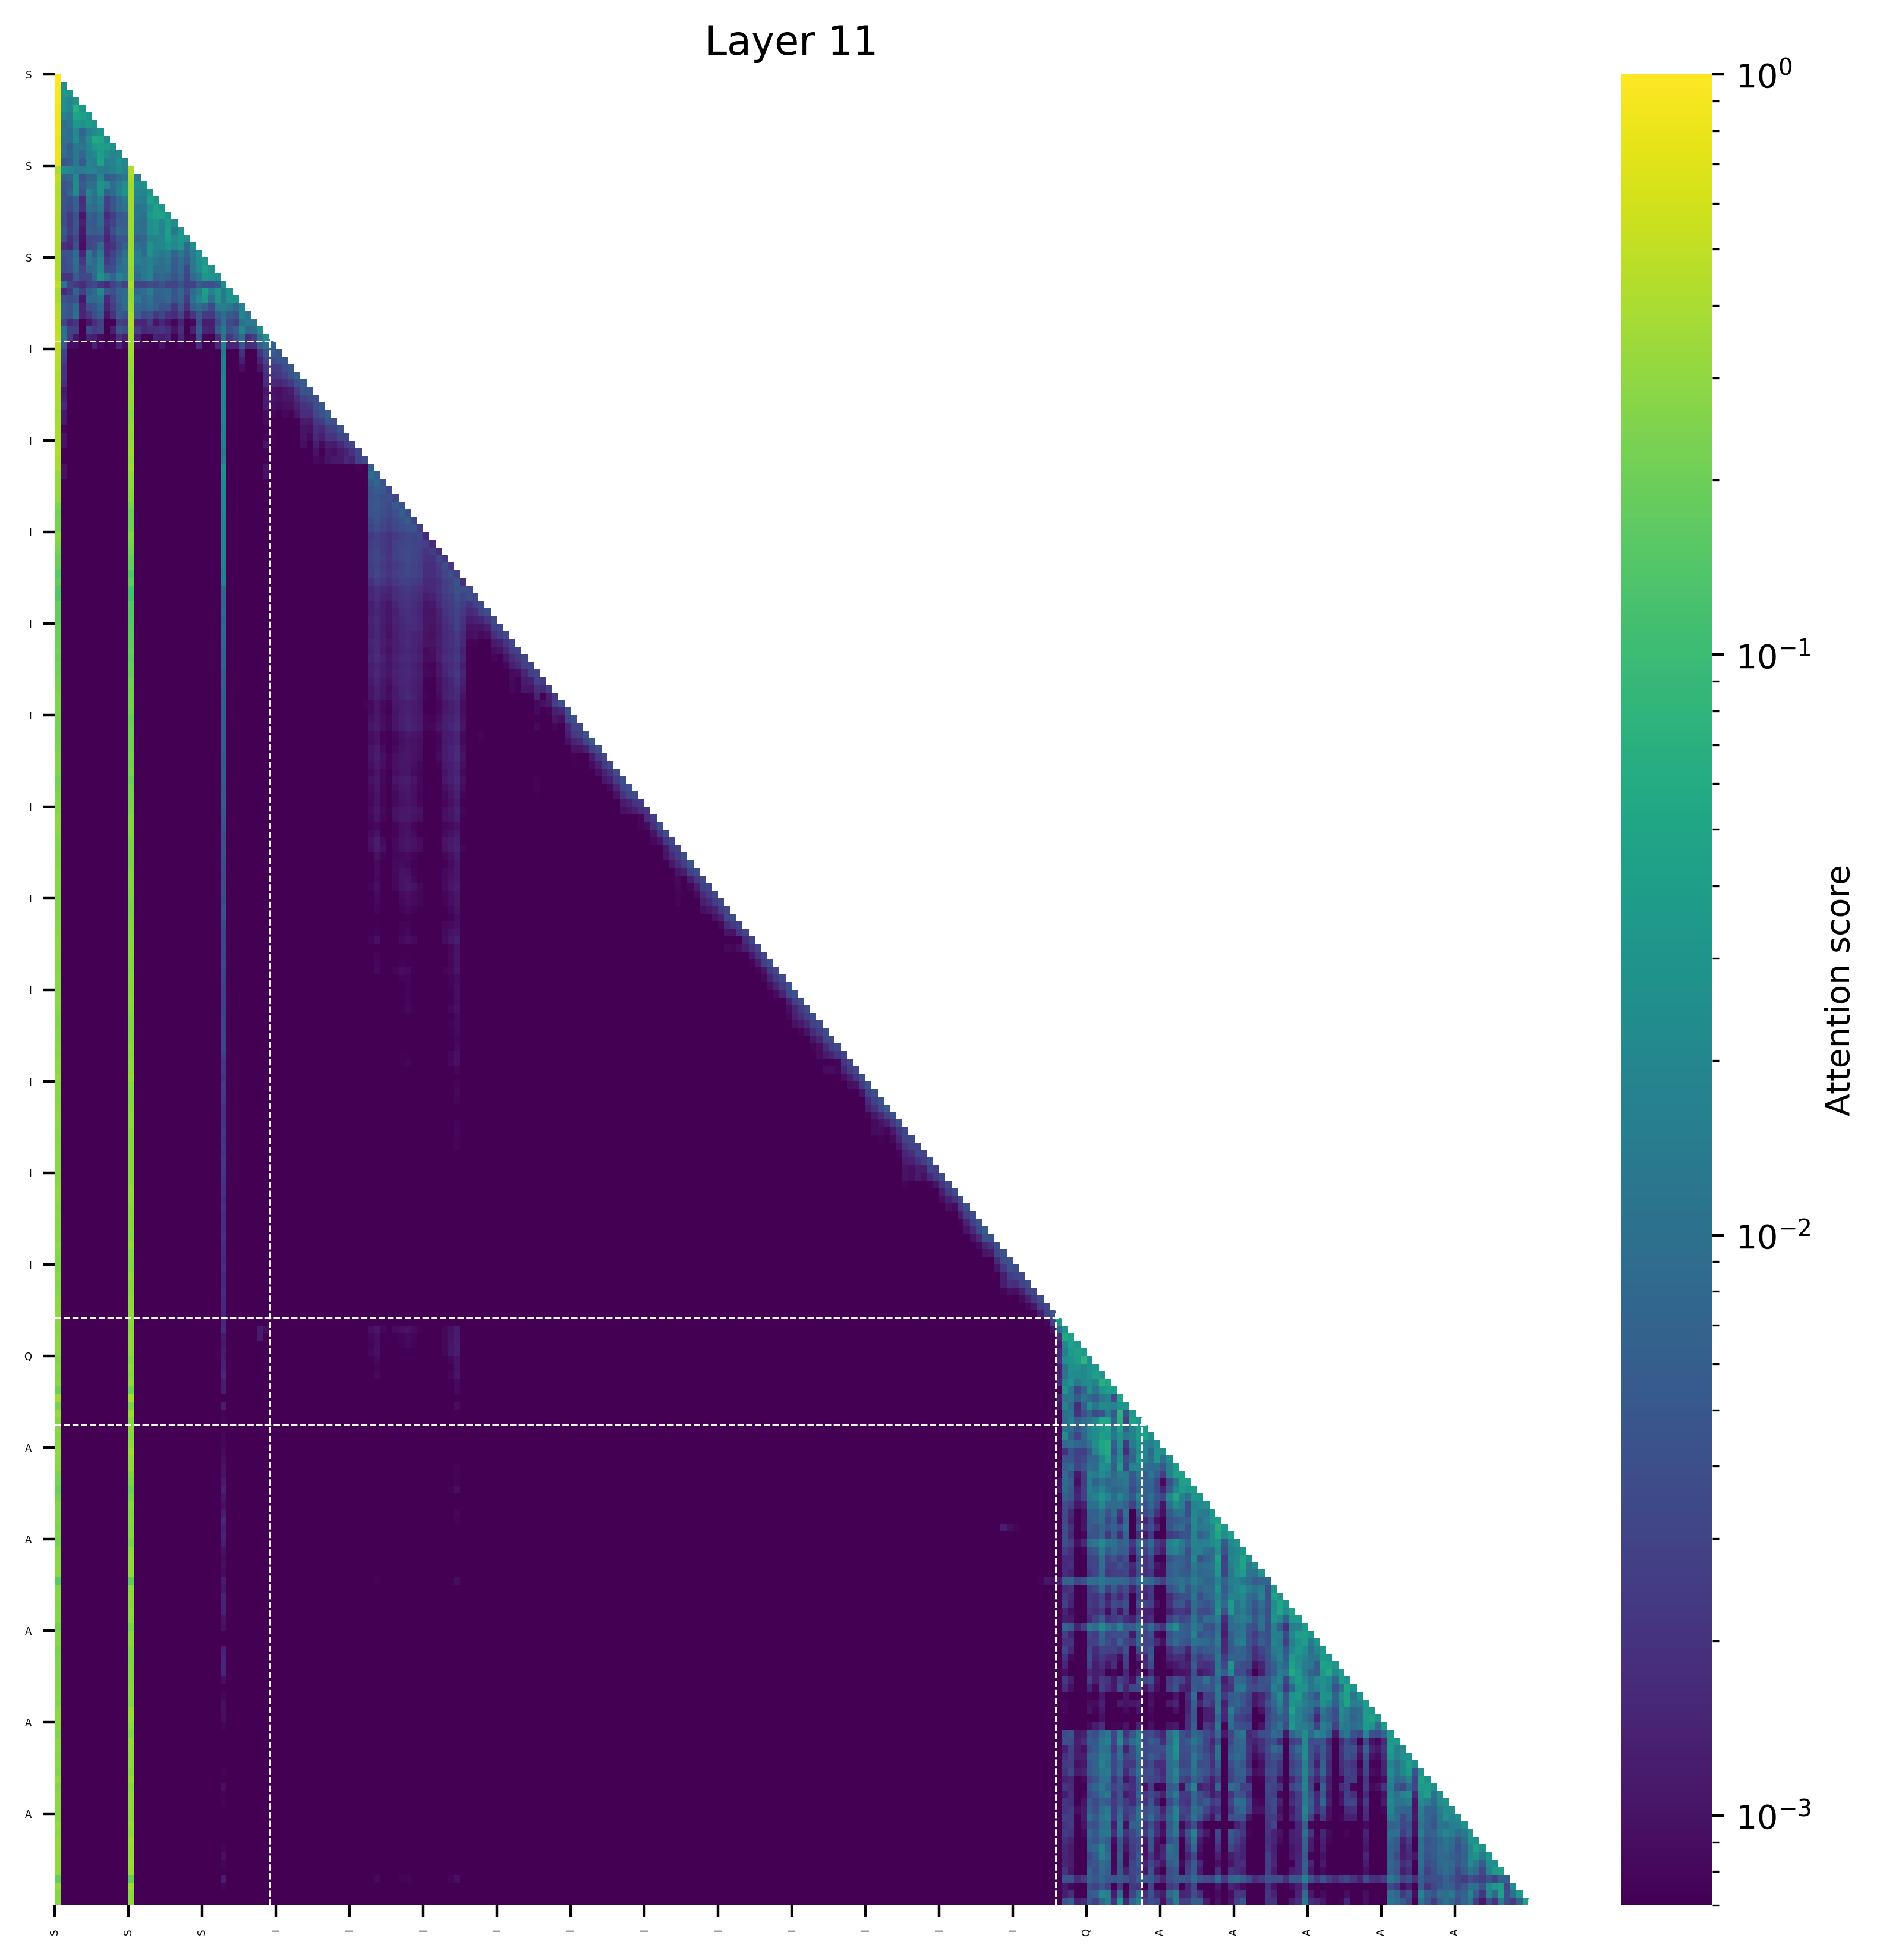

The data file committed next to this chart (first rows):
(0, 1.0), (164, 0.0), (151, 0.0), (163, 0.0), (162, 0.0), (161, 0.0), (160, 0.0), (159, 0.0), (158, 0.0), (152, 0.0)
(0, 0.9774932861328125), (1, 0.022513315081596375), (158, 0.0), (164, 0.0), (159, 0.0), (160, 0.0), (163, 0.0), (151, 0.0), (161, 0.0), (162, 0.0)
(0, 0.9367752075195312), (1, 0.03305742144584656), (2, 0.030141055583953857), (158, 0.0), (164, 0.0), (159, 0.0), (160, 0.0), (163, 0.0), (151, 0.0), (161, 0.0)
(0, 0.9283599853515625), (3, 0.028772562742233276), (1, 0.02574552595615387), (2, 0.017092198133468628), (158, 0.0), (164, 0.0), (159, 0.0), (160, 0.0), (163, 0.0), (151, 0.0)
(0, 0.8546981811523438), (3, 0.06857654452323914), (4, 0.03216037154197693), (1, 0.025181293487548828), (2, 0.019392162561416626), (159, 0.0), (165, 0.0), (160, 0.0), (161, 0.0), (164, 0.0)
(0, 0.8444747924804688), (3, 0.049077898263931274), (4, 0.045221444219350815), (5, 0.03139135241508484), (1, 0.016319483518600464), (2, 0.01351853832602501), (165, 0.0), (161, 0.0), (160, 0.0), (159, 0.0)
(0, 0.85650634765625), (5, 0.03467351943254471), (3, 0.032230641692876816), (6, 0.028112348169088364), (4, 0.026963040232658386), (2, 0.012088347226381302), (1, 0.009371120482683182), (161, 0.0), (162, 0.0), (163, 0.0)
(0, 0.884521484375), (7, 0.02928084135055542), (6, 0.022418633103370667), (3, 0.02058453857898712), (5, 0.014942124485969543), (1, 0.011462360620498657), (2, 0.009132087230682373), (4, 0.007645159959793091), (163, 0.0), (160, 0.0)
(0, 0.78790283203125), (6, 0.058416321873664856), (7, 0.05200374126434326), (3, 0.024487167596817017), (5, 0.023648522794246674), (8, 0.023482002317905426), (1, 0.010509297251701355), (4, 0.009795233607292175), (2, 0.009777754545211792), (164, 0.0)
(0, 0.8010711669921875), (7, 0.04125161096453667), (8, 0.03784804791212082), (6, 0.034783706068992615), (9, 0.02730826660990715), (5, 0.01846458949148655), (3, 0.012338288128376007), (4, 0.012334644794464111), (1, 0.008837640285491943), (2, 0.0057703182101249695)
(0, 0.8216705322265625), (7, 0.03894374892115593), (8, 0.024028798565268517), (6, 0.02156105823814869), (10, 0.020967770367860794), (9, 0.018411356955766678), (5, 0.016715070232748985), (3, 0.012745777145028114), (1, 0.010229326784610748), (4, 0.008022459223866463)
(0, 0.8164749145507812), (7, 0.043266668915748596), (10, 0.0287014152854681), (11, 0.017781822010874748), (5, 0.017642732709646225), (9, 0.016134168952703476), (8, 0.015602489933371544), (6, 0.014840871095657349), (3, 0.013058658689260483), (2, 0.005965530872344971)
(12, 0.41383934020996094), (0, 0.3973369598388672), (1, 0.022683709859848022), (10, 0.021923601627349854), (2, 0.018749207258224487), (11, 0.017914235591888428), (6, 0.017563819885253906), (5, 0.01700642704963684), (9, 0.016378849744796753), (3, 0.014958366751670837)
(0, 0.48072052001953125), (12, 0.3982048034667969), (7, 0.019459187984466553), (3, 0.019451752305030823), (13, 0.014662079513072968), (11, 0.012121476233005524), (10, 0.009861879050731659), (6, 0.007749207317829132), (2, 0.00749487429857254), (5, 0.007263273000717163)
(0, 0.4412689208984375), (12, 0.3487052917480469), (7, 0.030137479305267334), (14, 0.026410505175590515), (13, 0.026393786072731018), (11, 0.02409757673740387), (3, 0.02325153350830078), (8, 0.020719408988952637), (10, 0.015201188623905182), (6, 0.009561900049448013)
(0, 0.42276763916015625), (12, 0.3503875732421875), (15, 0.03102126717567444), (11, 0.028782397508621216), (7, 0.02739575505256653), (3, 0.023485302925109863), (13, 0.020602822303771973), (5, 0.019232500344514847), (14, 0.01839280128479004), (10, 0.01599915325641632)
(0, 0.45015716552734375), (12, 0.3595771789550781), (15, 0.04175640642642975), (16, 0.03186553716659546), (13, 0.016154341399669647), (7, 0.015693172812461853), (14, 0.014985278248786926), (5, 0.014563962817192078), (11, 0.012779384851455688), (6, 0.009568266570568085)
(0, 0.4397621154785156), (12, 0.35968780517578125), (16, 0.04501470923423767), (17, 0.030599474906921387), (15, 0.02579858899116516), (7, 0.013364583253860474), (14, 0.012928009033203125), (13, 0.011997394263744354), (11, 0.010297402739524841), (5, 0.009344460442662239)
(0, 0.4332695007324219), (12, 0.3473243713378906), (17, 0.043387994170188904), (16, 0.04215921834111214), (15, 0.03435780480504036), (18, 0.029491394758224487), (13, 0.012514030560851097), (14, 0.010233856737613678), (7, 0.008320873603224754), (5, 0.0067416466772556305)
(0, 0.438934326171875), (12, 0.3569297790527344), (18, 0.03728999197483063), (16, 0.030709311366081238), (15, 0.023951195180416107), (19, 0.023066401481628418), (17, 0.019587740302085876), (13, 0.010620180517435074), (14, 0.009745411574840546), (7, 0.00870930403470993)
(0, 0.42943572998046875), (12, 0.34442710876464844), (18, 0.040313005447387695), (20, 0.029566049575805664), (16, 0.028983205556869507), (15, 0.024130627512931824), (17, 0.017653942108154297), (19, 0.012840569019317627), (13, 0.010660029947757721), (14, 0.009478390216827393)
(0, 0.42765045166015625), (12, 0.3492889404296875), (18, 0.037559717893600464), (20, 0.03305676579475403), (21, 0.026380762457847595), (19, 0.022106900811195374), (17, 0.019618406891822815), (16, 0.017871901392936707), (15, 0.017762042582035065), (14, 0.0074964165687561035)
(0, 0.42234230041503906), (12, 0.34382057189941406), (20, 0.029792919754981995), (18, 0.028103604912757874), (15, 0.02745683491230011), (22, 0.023484185338020325), (17, 0.02045997977256775), (19, 0.020288214087486267), (16, 0.01884743571281433), (13, 0.009473558515310287)
(0, 0.4261016845703125), (12, 0.3433036804199219), (15, 0.02562110871076584), (23, 0.02499811351299286), (18, 0.0158068910241127), (22, 0.015522532165050507), (16, 0.014660388231277466), (13, 0.014318112283945084), (7, 0.013577405363321304), (5, 0.013290993869304657)
(0, 0.4087562561035156), (12, 0.3333625793457031), (24, 0.03346019983291626), (23, 0.026161745190620422), (7, 0.017257869243621826), (15, 0.01659844070672989), (13, 0.015641793608665466), (22, 0.01346920058131218), (16, 0.013227015733718872), (18, 0.01288112998008728)
(0, 0.4002819061279297), (12, 0.3219146728515625), (24, 0.044033437967300415), (25, 0.026974931359291077), (23, 0.022602371871471405), (7, 0.020394235849380493), (15, 0.017366982996463776), (14, 0.012436792254447937), (22, 0.012431629002094269), (13, 0.011494316160678864)
(0, 0.39733123779296875), (12, 0.3128242492675781), (24, 0.032923147082328796), (25, 0.029551660642027855), (7, 0.028541482985019684), (26, 0.025493338704109192), (15, 0.018010975793004036), (10, 0.01698954589664936), (8, 0.013545073568820953), (14, 0.013251958414912224)
(0, 0.48397064208984375), (12, 0.3997344970703125), (27, 0.02393794059753418), (1, 0.011073797941207886), (26, 0.005695760250091553), (23, 0.00530262291431427), (20, 0.004499509930610657), (10, 0.004442766308784485), (17, 0.004306092858314514), (24, 0.00418679416179657)
(0, 0.39159393310546875), (12, 0.31449317932128906), (24, 0.040592215955257416), (26, 0.03063075616955757), (28, 0.0275376345962286), (7, 0.02026042900979519), (25, 0.016943052411079407), (15, 0.014622299000620842), (23, 0.013858625665307045), (27, 0.013238787651062012)
(0, 0.39513206481933594), (12, 0.3152751922607422), (24, 0.03164202719926834), (28, 0.027134805917739868), (26, 0.026508115231990814), (29, 0.025426805019378662), (23, 0.019709035754203796), (27, 0.012114137411117554), (7, 0.011994577944278717), (13, 0.01194727048277855)
(0, 0.4463043212890625), (12, 0.3578948974609375), (30, 0.017336800694465637), (27, 0.014673396944999695), (26, 0.013809144496917725), (28, 0.012641727924346924), (23, 0.009255453944206238), (11, 0.008737068623304367), (3, 0.00854763388633728), (15, 0.008315518498420715)
(0, 0.47373199462890625), (12, 0.3862457275390625), (30, 0.018683046102523804), (31, 0.01204255223274231), (3, 0.009415149688720703), (27, 0.009212851524353027), (13, 0.006200652569532394), (7, 0.005908409133553505), (26, 0.005715548992156982), (10, 0.0056952740997076035)
(0, 0.5044784545898438), (12, 0.40152740478515625), (31, 0.013511382043361664), (32, 0.012790068984031677), (30, 0.010026952251791954), (27, 0.008985146880149841), (23, 0.004182305186986923), (26, 0.003786936402320862), (28, 0.0035603120923042297), (1, 0.003013812005519867)
(0, 0.479888916015625), (12, 0.37052154541015625), (33, 0.024943843483924866), (30, 0.018523618578910828), (27, 0.013072401285171509), (1, 0.009468019008636475), (32, 0.009236663579940796), (31, 0.008188128471374512), (26, 0.006010463461279869), (29, 0.005793467164039612)
(0, 0.5052947998046875), (12, 0.3891868591308594), (34, 0.024951457977294922), (1, 0.011119864881038666), (33, 0.010605253279209137), (27, 0.010375723242759705), (30, 0.00902123749256134), (29, 0.004455873742699623), (23, 0.00366954505443573), (32, 0.002674659714102745)
(0, 0.47444939613342285), (12, 0.36441993713378906), (27, 0.015222745016217232), (34, 0.009143447503447533), (33, 0.00620522303506732), (1, 0.005865825340151787), (35, 0.005835527554154396), (30, 0.004593587946146727), (32, 0.001923415344208479), (23, 0.0017268361989408731)
(0, 0.46605128049850464), (12, 0.35125505924224854), (27, 0.013093773275613785), (35, 0.005129129625856876), (34, 0.004211463499814272), (36, 0.004178157541900873), (1, 0.002958334283903241), (33, 0.002153273206204176), (30, 0.001900802948512137), (32, 0.0006967185763642192)
(0, 0.43471091985702515), (12, 0.3292694091796875), (27, 0.015839194878935814), (37, 0.0047368197701871395), (36, 0.00426554586738348), (35, 0.0037973965518176556), (34, 0.0031109193805605173), (1, 0.002548124408349395), (33, 0.0014552896609529853), (30, 0.0013148605357855558)
(0, 0.43063652515411377), (12, 0.325187623500824), (27, 0.01576692797243595), (38, 0.00480081420391798), (37, 0.003816298907622695), (36, 0.0024997135624289513), (35, 0.002471672836691141), (34, 0.002058082027360797), (1, 0.0020182044245302677), (33, 0.0010000704787671566)
(0, 0.3945322036743164), (12, 0.29437434673309326), (27, 0.01702265813946724), (39, 0.0062287780456244946), (38, 0.004332276992499828), (37, 0.0029736454598605633), (36, 0.0022170506417751312), (35, 0.00210036663338542), (1, 0.0020295274443924427), (34, 0.001741321524605155)
(0, 0.40810972452163696), (12, 0.3002934455871582), (27, 0.01876920461654663), (40, 0.005415431223809719), (39, 0.00398058257997036), (38, 0.0022177693899720907), (1, 0.0018297217320650816), (37, 0.0018132710829377174), (34, 0.001775955781340599), (35, 0.0016009523533284664)
(0, 0.4114440977573395), (12, 0.3082108795642853), (27, 0.01893932744860649), (41, 0.0048294649459421635), (40, 0.004496073350310326), (39, 0.0024665663950145245), (38, 0.0012607581447809935), (1, 0.0011177404085174203), (34, 0.0010555756743997335), (37, 0.0010511217406019568)
(0, 0.40968456864356995), (12, 0.3098078668117523), (27, 0.016983095556497574), (42, 0.00415903702378273), (41, 0.0033480811398476362), (40, 0.0028415846172720194), (39, 0.0016794526018202305), (1, 0.001314379507675767), (34, 0.0012190787820145488), (37, 0.0010604213457554579)
(0, 0.38917097449302673), (12, 0.29522210359573364), (27, 0.018242768943309784), (43, 0.005084089003503323), (42, 0.0039843120612204075), (41, 0.002185020362958312), (40, 0.0020807855762541294), (1, 0.0016870548715814948), (39, 0.001321667106822133), (34, 0.0012458882993087173)
(0, 0.3619285523891449), (12, 0.27753573656082153), (27, 0.018487662076950073), (44, 0.005795503035187721), (43, 0.004318187478929758), (42, 0.0033264250960201025), (40, 0.0018110625678673387), (41, 0.0017845116090029478), (1, 0.0011023340048268437), (39, 0.0010631522163748741)
(0, 0.38073986768722534), (12, 0.2914818227291107), (27, 0.018015192821621895), (44, 0.004663496278226376), (45, 0.004023995250463486), (43, 0.0025587156414985657), (42, 0.002283422974869609), (40, 0.00117686134763062), (41, 0.001160406623966992), (1, 0.0010969080030918121)
(0, 0.39001959562301636), (12, 0.3038860261440277), (27, 0.016738399863243103), (46, 0.004269192460924387), (45, 0.00285962107591331), (44, 0.002611529314890504), (42, 0.001803798833861947), (43, 0.0015798605745658278), (40, 0.0010412862757220864), (41, 0.0009708051802590489)
(0, 0.38601937890052795), (12, 0.2957146167755127), (27, 0.017066730186343193), (47, 0.0034709367901086807), (46, 0.0030491964425891638), (45, 0.00213308515958488), (44, 0.0021107362117618322), (42, 0.0015832876088097692), (43, 0.0012630765559151769), (1, 0.0010145928245037794)
(0, 0.406483918428421), (12, 0.3166462779045105), (27, 0.014844217337667942), (48, 0.0029791775159537792), (47, 0.0024868506006896496), (46, 0.0015787663869559765), (42, 0.0012988937087357044), (44, 0.001238228753209114), (45, 0.0011409271974116564), (34, 0.0010213433997705579)
(0, 0.4186687171459198), (12, 0.33521053194999695), (27, 0.012669493444263935), (49, 0.0030310212168842554), (48, 0.001977134495973587), (47, 0.0014282758347690105), (46, 0.0011521412525326014), (44, 0.0010347795905545354), (42, 0.0009881503647193313), (45, 0.0009218399063684046)
(0, 0.3918617367744446), (12, 0.3052557110786438), (27, 0.015572361648082733), (50, 0.003768832888454199), (49, 0.002741169184446335), (47, 0.00159715476911515), (48, 0.0013950224965810776), (45, 0.0011248948285356164), (46, 0.0011245182249695063), (44, 0.0009930485393851995)
(0, 0.38569116592407227), (12, 0.3457828760147095), (27, 0.02578783594071865), (51, 0.005845452658832073), (34, 0.000967701431363821), (1, 0.000952075351960957), (49, 0.000778975838329643), (50, 0.0006792581989429891), (48, 0.0006229780847206712), (47, 0.0005867012077942491)
(0, 0.3209187984466553), (12, 0.2934706211090088), (27, 0.025073686614632607), (51, 0.008380302228033543), (52, 0.005914841312915087), (1, 0.0009678215719759464), (34, 0.0009346079314127564), (49, 0.0006253380561247468), (35, 0.000551107688806951), (42, 0.0005381180671975017)
(0, 0.3212500810623169), (12, 0.284140944480896), (27, 0.022394908592104912), (52, 0.007628574036061764), (51, 0.005413648206740618), (53, 0.004433792550116777), (1, 0.0006864017341285944), (34, 0.0006732080364599824), (49, 0.00043795566307380795), (35, 0.0003898708091583103)
(0, 0.32461440563201904), (12, 0.28621745109558105), (27, 0.02143913321197033), (52, 0.005553739611059427), (53, 0.005213890690356493), (51, 0.00443761283531785), (54, 0.0032936949282884598), (1, 0.0005397394997999072), (34, 0.0005389598663896322), (49, 0.0003522359183989465)
(0, 0.30650436878204346), (12, 0.26756787300109863), (27, 0.019891414791345596), (52, 0.004943030886352062), (54, 0.004145779646933079), (51, 0.00408607441931963), (53, 0.004059304017573595), (55, 0.003386736148968339), (1, 0.0005845074774697423), (34, 0.0005583026213571429)
(0, 0.24776935577392578), (12, 0.22512316703796387), (27, 0.02044111117720604), (55, 0.005258659366518259), (52, 0.005103014875203371), (51, 0.0043587954714894295), (56, 0.00415321160107851), (53, 0.004129777196794748), (54, 0.003609387669712305), (1, 0.0006400981219485402)
(0, 0.2152308225631714), (12, 0.19769138097763062), (27, 0.019747894257307053), (56, 0.00590004725381732), (52, 0.004946383647620678), (51, 0.004325325600802898), (55, 0.0042717354372143745), (57, 0.003996614366769791), (53, 0.0038754770066589117), (54, 0.00335609819740057)
(0, 0.22516238689422607), (12, 0.20196586847305298), (27, 0.01811106875538826), (57, 0.0056427111849188805), (56, 0.004383224528282881), (52, 0.00433745514601469), (51, 0.003584769554436207), (55, 0.0035690346267074347), (53, 0.003344779135659337), (58, 0.0031433540862053633)
(0, 0.2268354892730713), (12, 0.2055637240409851), (27, 0.018764466047286987), (58, 0.004628160502761602), (57, 0.0042691584676504135), (56, 0.0038249255158007145), (52, 0.0038231872022151947), (55, 0.0031652345787733793), (53, 0.0031061789486557245), (51, 0.003050117986276746)
(0, 0.2837461233139038), (12, 0.24291247129440308), (27, 0.017816241830587387), (59, 0.003450412070378661), (57, 0.00323178106918931), (58, 0.003086769487708807), (56, 0.0029293943662196398), (52, 0.002789087360724807), (55, 0.0024928643833845854), (53, 0.0023095058277249336)
... 179 more rows
